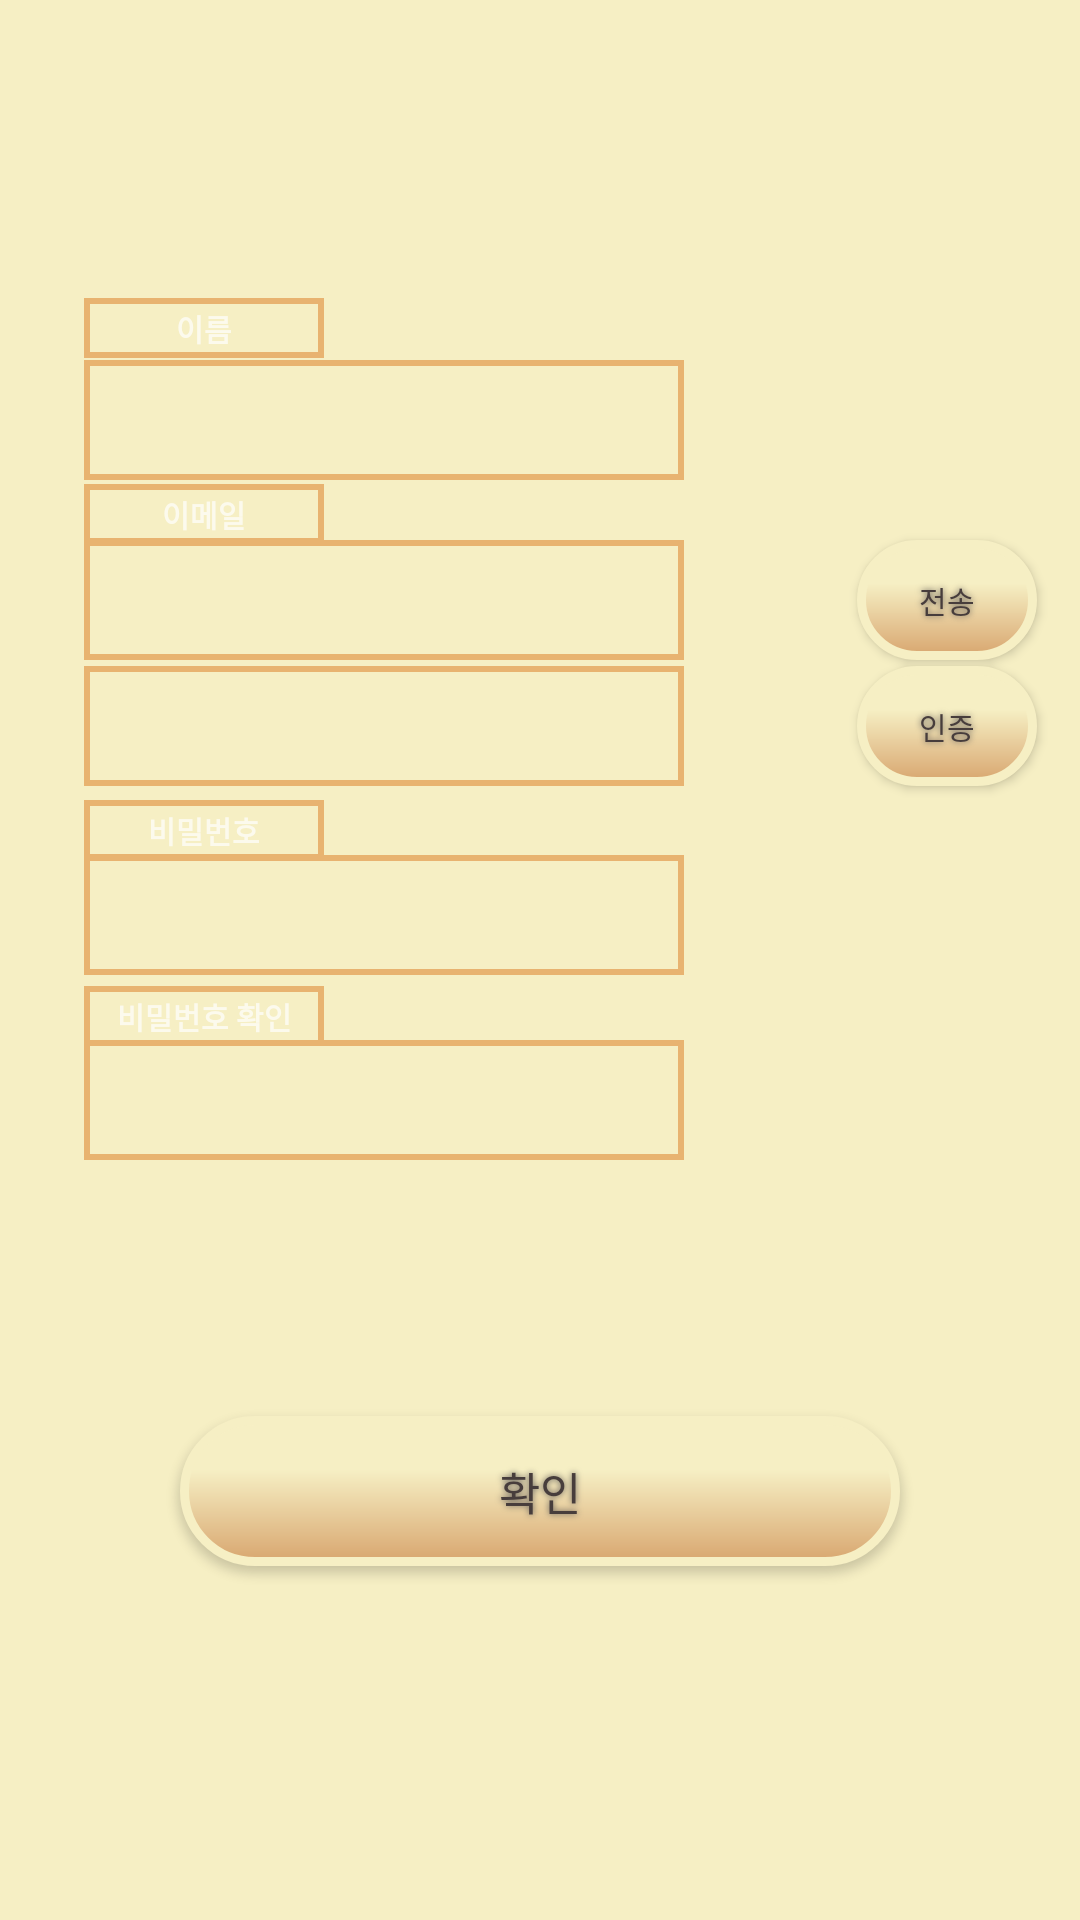

The Android layout XML behind this screen, and the referenced resources:
<!-- AndroidManifest.xml: application theme Theme.AppCompat.NoActionBar -->
<!-- res/layout/activity_join.xml -->
<?xml version="1.0" encoding="utf-8"?>
<androidx.constraintlayout.widget.ConstraintLayout xmlns:android="http://schemas.android.com/apk/res/android"
    xmlns:app="http://schemas.android.com/apk/res-auto"
    xmlns:tools="http://schemas.android.com/tools"
    android:layout_width="match_parent"
    android:layout_height="match_parent"
    tools:context=".JoinActivity"
    android:background="#f6efc4">

    <TextView
        android:id="@+id/tv_name"
        android:layout_width="80dp"
        android:layout_height="20dp"
        android:text="이름"
        android:textSize="10sp"
        android:background="@drawable/tv_stroke_rect"
        android:gravity="center"
        android:textStyle="bold"
        app:layout_constraintBottom_toBottomOf="parent"
        app:layout_constraintEnd_toEndOf="parent"
        app:layout_constraintHorizontal_bias="0.1"
        app:layout_constraintStart_toStartOf="parent"
        app:layout_constraintTop_toTopOf="parent"
        app:layout_constraintVertical_bias="0.16" />

    <TextView
        android:id="@+id/tv_email"
        android:layout_width="80dp"
        android:layout_height="20dp"
        android:text="이메일"
        android:textSize="10sp"
        android:background="@drawable/tv_stroke_rect"
        android:gravity="center"
        android:textStyle="bold"
        app:layout_constraintBottom_toBottomOf="parent"
        app:layout_constraintEnd_toEndOf="parent"
        app:layout_constraintHorizontal_bias="0.1"
        app:layout_constraintStart_toStartOf="parent"
        app:layout_constraintTop_toTopOf="parent"
        app:layout_constraintVertical_bias="0.26" />

    <TextView
        android:id="@+id/tv_PW"
        android:layout_width="80dp"
        android:layout_height="20dp"
        android:text="비밀번호"
        android:textSize="10sp"
        android:background="@drawable/tv_stroke_rect"
        android:gravity="center"
        android:textStyle="bold"
        app:layout_constraintBottom_toBottomOf="parent"
        app:layout_constraintEnd_toEndOf="parent"
        app:layout_constraintHorizontal_bias="0.1"
        app:layout_constraintStart_toStartOf="parent"
        app:layout_constraintTop_toTopOf="parent"
        app:layout_constraintVertical_bias="0.43"/>

    <TextView
        android:id="@+id/tv_PWok"
        android:layout_width="80dp"
        android:layout_height="20dp"
        android:text="비밀번호 확인"
        android:textSize="10sp"
        android:background="@drawable/tv_stroke_rect"
        android:gravity="center"
        android:textStyle="bold"
        app:layout_constraintBottom_toBottomOf="parent"
        app:layout_constraintEnd_toEndOf="parent"
        app:layout_constraintHorizontal_bias="0.1"
        app:layout_constraintStart_toStartOf="parent"
        app:layout_constraintTop_toTopOf="parent"
        app:layout_constraintVertical_bias="0.53" />

    <EditText
        android:id="@+id/edt_name"
        android:layout_width="200dp"
        android:layout_height="40dp"
        android:background="@drawable/tv_stroke_rect"
        android:gravity="center"
        android:textSize="15sp"
        app:layout_constraintBottom_toBottomOf="parent"
        app:layout_constraintEnd_toEndOf="parent"
        app:layout_constraintHorizontal_bias="0"
        app:layout_constraintStart_toStartOf="@+id/tv_name"
        app:layout_constraintTop_toTopOf="parent"
        app:layout_constraintVertical_bias="0.2" />

    <EditText
        android:id="@+id/edt_email"
        android:layout_width="200dp"
        android:layout_height="40dp"
        android:background="@drawable/tv_stroke_rect"
        android:gravity="center"
        android:textSize="15sp"
        app:layout_constraintBottom_toBottomOf="parent"
        app:layout_constraintEnd_toEndOf="parent"
        app:layout_constraintHorizontal_bias="0"
        app:layout_constraintStart_toStartOf="@+id/tv_email"
        app:layout_constraintTop_toTopOf="parent"
        app:layout_constraintVertical_bias="0.3" />

    <EditText
        android:id="@+id/edt_emailOk"
        android:layout_width="200dp"
        android:layout_height="40dp"
        android:background="@drawable/tv_stroke_rect"
        android:gravity="center"
        android:textSize="15sp"
        app:layout_constraintBottom_toBottomOf="parent"
        app:layout_constraintEnd_toEndOf="parent"
        app:layout_constraintHorizontal_bias="0"
        app:layout_constraintStart_toStartOf="@+id/tv_email"
        app:layout_constraintTop_toTopOf="parent"
        app:layout_constraintVertical_bias="0.37" />

    <EditText
        android:id="@+id/edt_PW"
        android:layout_width="200dp"
        android:layout_height="40dp"
        android:background="@drawable/tv_stroke_rect"
        android:gravity="center"
        android:textSize="15sp"
        app:layout_constraintBottom_toBottomOf="parent"
        app:layout_constraintEnd_toEndOf="parent"
        app:layout_constraintHorizontal_bias="0"
        app:layout_constraintStart_toStartOf="@+id/tv_PW"
        app:layout_constraintTop_toTopOf="parent"
        app:layout_constraintVertical_bias="0.475" />

    <EditText
        android:id="@+id/edt_PWok"
        android:layout_width="200dp"
        android:layout_height="40dp"
        android:background="@drawable/tv_stroke_rect"
        android:gravity="center"
        android:textSize="15sp"
        app:layout_constraintBottom_toBottomOf="parent"
        app:layout_constraintEnd_toEndOf="parent"
        app:layout_constraintHorizontal_bias="0"
        app:layout_constraintStart_toStartOf="@+id/tv_PWok"
        app:layout_constraintTop_toTopOf="parent"
        app:layout_constraintVertical_bias="0.578" />

    <Button
        android:id="@+id/btn_joinOk"
        android:layout_width="240dp"
        android:layout_height="50dp"
        android:background="@drawable/buttonshape"
        android:shadowColor="#5d5a59"
        android:shadowDx="0"
        android:shadowDy="0"
        android:shadowRadius="5"
        android:text="확인"
        android:textColor="#473d3c"
        android:textSize="15dp"
        app:layout_constraintBottom_toBottomOf="parent"
        app:layout_constraintEnd_toEndOf="parent"
        app:layout_constraintHorizontal_bias="0.5"
        app:layout_constraintStart_toStartOf="parent"
        app:layout_constraintTop_toTopOf="parent"
        app:layout_constraintVertical_bias="0.8" />

    <Button
        android:id="@+id/btn_emailOk"
        android:layout_width="60dp"
        android:layout_height="40dp"
        android:background="@drawable/buttonshape"
        android:shadowColor="#5d5a59"
        android:shadowDx="0"
        android:shadowDy="0"
        android:shadowRadius="5"
        android:text="인증"
        android:textColor="#473d3c"
        android:textSize="10sp"
        app:layout_constraintBottom_toBottomOf="parent"
        app:layout_constraintEnd_toEndOf="parent"
        app:layout_constraintHorizontal_bias="0.8"
        app:layout_constraintStart_toEndOf="@+id/edt_emailOk"
        app:layout_constraintTop_toTopOf="parent"
        app:layout_constraintVertical_bias="0.37" />

    <Button
        android:id="@+id/btn_emailSend"
        android:layout_width="60dp"
        android:layout_height="40dp"
        android:background="@drawable/buttonshape"
        android:shadowColor="#5d5a59"
        android:shadowDx="0"
        android:shadowDy="0"
        android:shadowRadius="5"
        android:text="전송"
        android:textColor="#473d3c"
        android:textSize="10sp"
        app:layout_constraintBottom_toBottomOf="parent"
        app:layout_constraintEnd_toEndOf="parent"
        app:layout_constraintHorizontal_bias="0.8"
        app:layout_constraintStart_toEndOf="@+id/edt_email"
        app:layout_constraintTop_toTopOf="parent"
        app:layout_constraintVertical_bias="0.3" />


</androidx.constraintlayout.widget.ConstraintLayout>
<!-- resources referenced by this layout -->
<resources>
  <!-- drawable buttonshape (drawable) -->
  <?xml version="1.0" encoding="utf-8"?>
  <shape xmlns:android="http://schemas.android.com/apk/res/android" android:shape="rectangle" >
      <corners
          android:radius="100dp"
          />
      <gradient
          android:angle="270"
          android:centerX="35%"
          android:centerColor="#f6efc4"
          android:startColor="#f6efc4"
          android:endColor="#d8a66f"
          android:type="linear"
          />
      <padding
          android:left="0dp"
          android:top="0dp"
          android:right="0dp"
          android:bottom="0dp"
          />
      <size
          android:width="180dp"
          android:height="60dp"
          />
      <stroke
          android:width="3dp"
          android:color="#f6efc4"
          />
  </shape>
  <!-- drawable tv_stroke_rect (drawable) -->
  <?xml version="1.0" encoding="utf-8"?>
  <selector xmlns:android="http://schemas.android.com/apk/res/android">
      <item>
          <shape>
              <stroke android:width="2dp" android:color="#e8b370"/>
          </shape>
      </item>
  </selector>
</resources>
